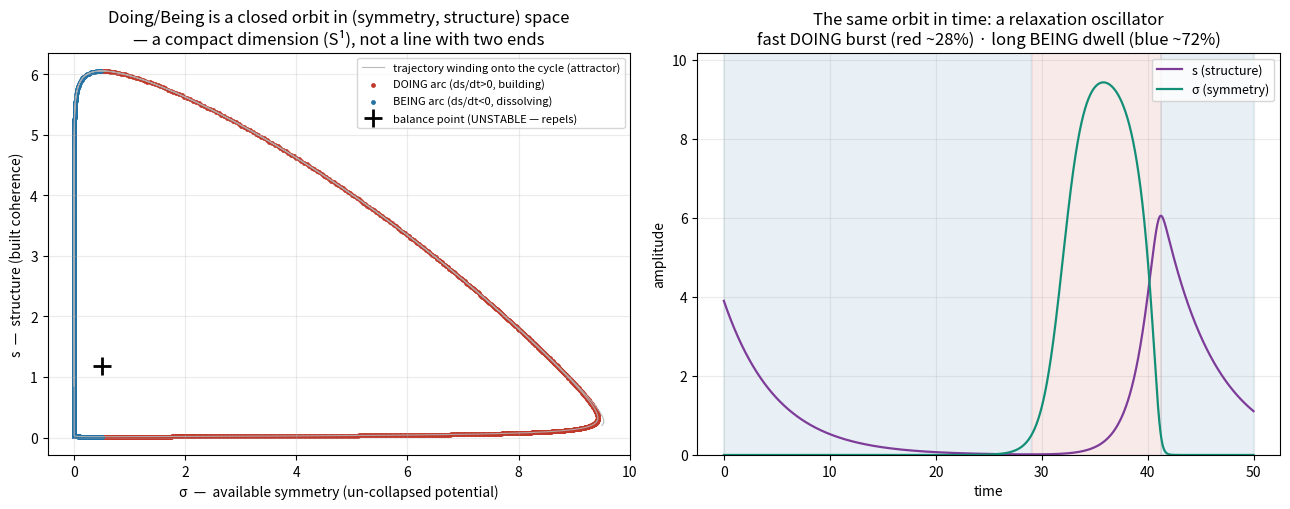

This chart was generated by the following Python code:
#!/usr/bin/env python
"""Figure for the doing/being bridgehead: the limit cycle as a compact dimension. (2026-06-18 AM drive)
Two panels: (L) phase portrait — the attracting limit cycle with doing-arc / being-arc colored, plus an
off-cycle trajectory spiraling ONTO it (proves attractor); (R) time series with doing/being phases shaded.
"""
import numpy as np
from scipy.integrate import solve_ivp
import matplotlib
matplotlib.use("Agg")
import matplotlib.pyplot as plt

r, K, a, h, e, m = 1.0, 10.0, 1.0, 0.5, 0.5, 0.2
def f(t, y):
    sym, st = y
    cons = a*sym*st/(1 + a*h*sym)
    return [r*sym*(1 - sym/K) - cons, e*cons - m*st]

# settled limit cycle
sol = solve_ivp(f,(0,400),(5,1),t_eval=np.linspace(350,400,4000),rtol=1e-10,atol=1e-12)
sym,st = sol.y; dst = np.gradient(st)
# transient spiraling onto it from far IC
tr = solve_ivp(f,(0,60),(9.5,0.2),t_eval=np.linspace(0,60,3000),rtol=1e-10,atol=1e-12)

fig,(ax1,ax2)=plt.subplots(1,2,figsize=(13,5.2))
# L: phase portrait
doing = dst>0
ax1.plot(tr.y[0],tr.y[1],color="0.7",lw=0.8,alpha=0.9,label="trajectory winding onto the cycle (attractor)")
ax1.scatter(sym[doing],st[doing],s=6,color="#c0392b",label="DOING arc (ds/dt>0, building)")
ax1.scatter(sym[~doing],st[~doing],s=6,color="#2471a3",label="BEING arc (ds/dt<0, dissolving)")
sx=m/(a*(e-m*h)); sy=r*(1-sx/K)*(1+a*h*sx)/a
ax1.plot(sx,sy,"k+",ms=13,mew=2,label="balance point (UNSTABLE — repels)")
ax1.set_xlabel("σ  —  available symmetry (un-collapsed potential)")
ax1.set_ylabel("s  —  structure (built coherence)")
ax1.set_title("Doing/Being is a closed orbit in (symmetry, structure) space\n— a compact dimension (S¹), not a line with two ends")
ax1.legend(fontsize=8,loc="upper right"); ax1.grid(alpha=0.25)
# R: time series
t2=sol.t-sol.t[0]
ax2.plot(t2,st,color="#7d3c98",lw=1.6,label="s (structure)")
ax2.plot(t2,sym,color="#148f77",lw=1.6,label="σ (symmetry)")
ytop=max(sym.max(),st.max())*1.08
ax2.fill_between(t2,0,ytop,where=doing,color="#c0392b",alpha=0.10)
ax2.fill_between(t2,0,ytop,where=~doing,color="#2471a3",alpha=0.10)
ax2.set_xlabel("time"); ax2.set_ylabel("amplitude")
ax2.set_title("The same orbit in time: a relaxation oscillator\nfast DOING burst (red ~28%) · long BEING dwell (blue ~72%)")
ax2.legend(fontsize=9,loc="upper right"); ax2.grid(alpha=0.25); ax2.set_ylim(0,ytop)
plt.tight_layout()
plt.savefig("ouroboros-doing-being-figure-2026-06-18.png",dpi=140)
print("saved ouroboros-doing-being-figure-2026-06-18.png")
